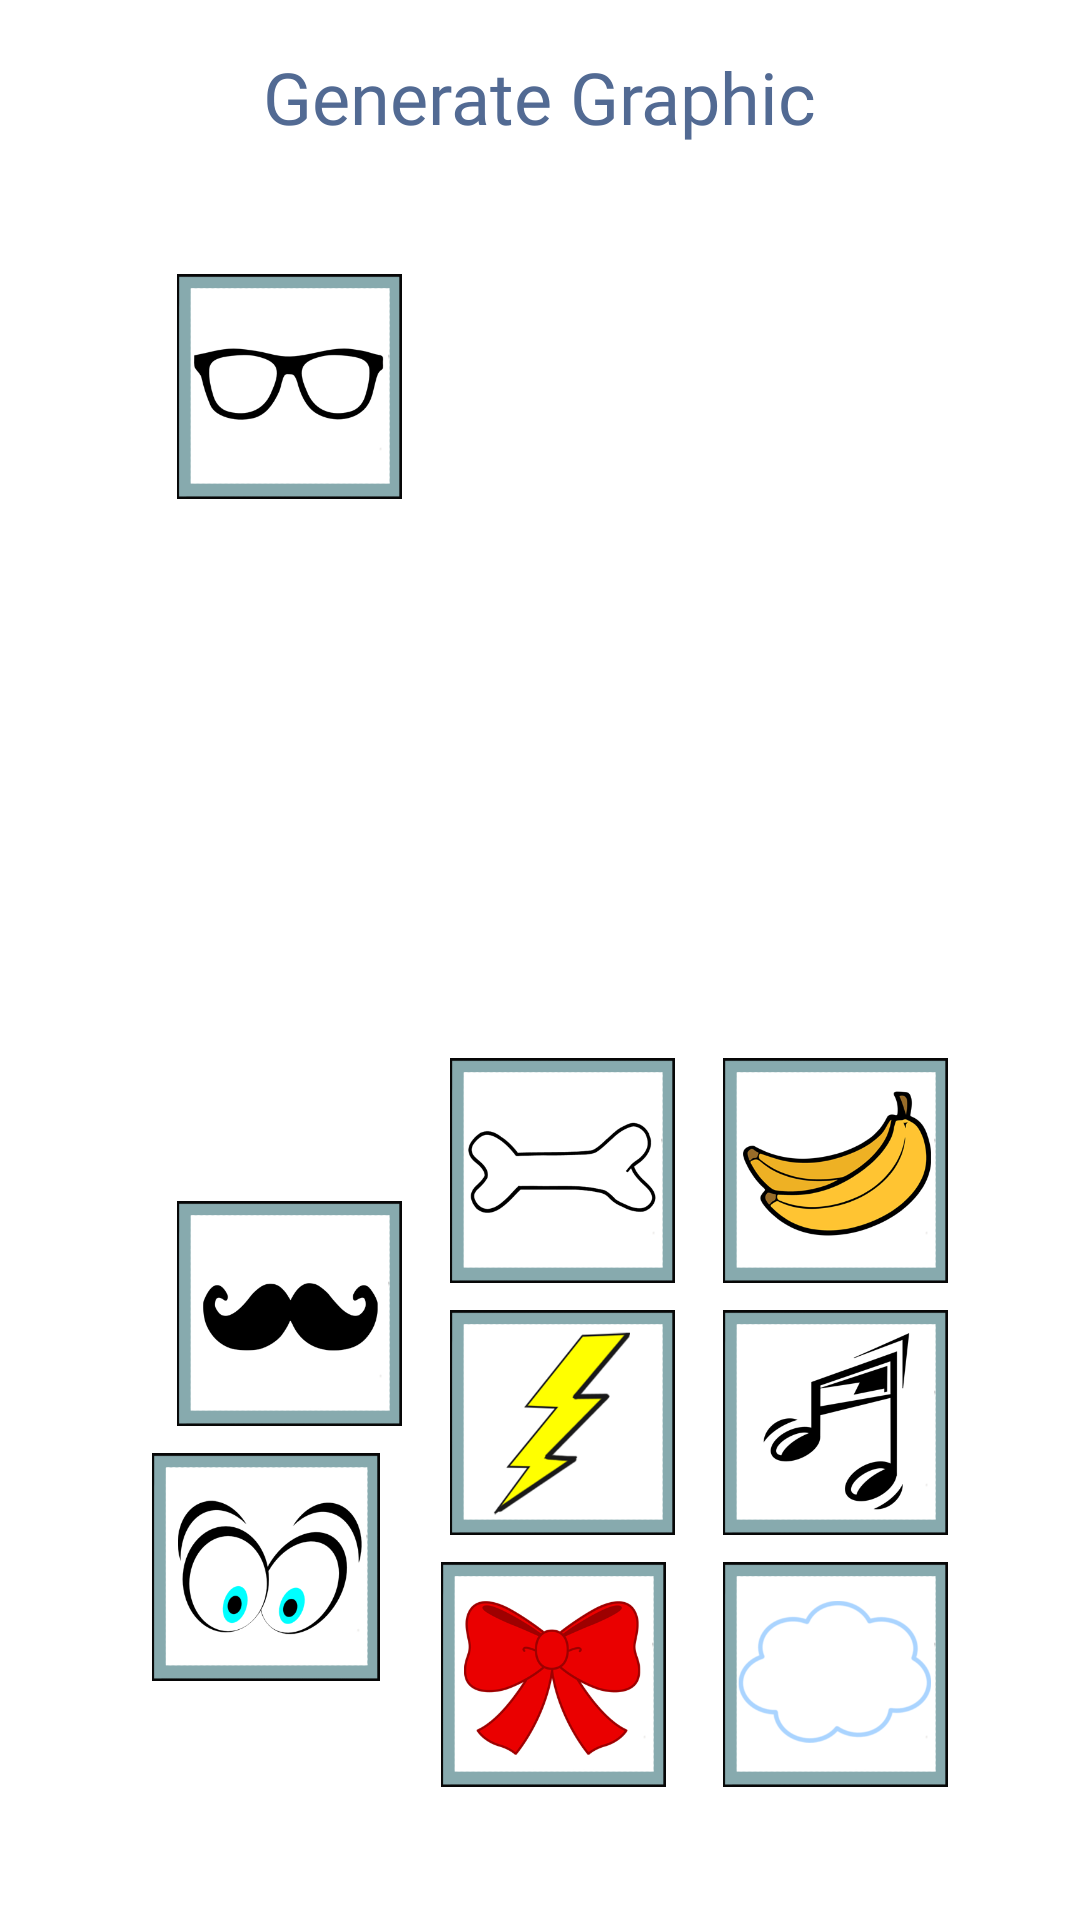

This screen was rendered from an Android layout file. Write that file and the resources it references.
<!-- AndroidManifest.xml: application theme Theme.ComicStrip_Application -->
<!-- res/layout/graphic2_boxselection.xml -->
<?xml version="1.0" encoding="utf-8"?>
<androidx.constraintlayout.widget.ConstraintLayout
    xmlns:android="http://schemas.android.com/apk/res/android"
    xmlns:app="http://schemas.android.com/apk/res-auto"
    xmlns:tools="http://schemas.android.com/tools"
    android:layout_width="350dp"
    android:layout_gravity="center"
    android:background="@drawable/layout_border"
    android:layout_height="wrap_content">


    <ImageView
        android:id="@+id/imgCreateGraphic_Cloud"
        android:layout_width="75dp"
        android:layout_height="84dp"
        android:layout_marginEnd="44dp"
        android:layout_marginBottom="40dp"
        app:layout_constraintBottom_toBottomOf="parent"
        app:layout_constraintEnd_toEndOf="parent"
        app:srcCompat="@drawable/generategraphic_cloud" />

    <ImageView
        android:id="@+id/imgCreateGraphic_Bow"
        android:layout_width="75dp"
        android:layout_height="84dp"
        android:layout_marginEnd="16dp"
        android:layout_marginBottom="40dp"
        app:layout_constraintBottom_toBottomOf="parent"
        app:layout_constraintEnd_toStartOf="@+id/imgCreateGraphic_Cloud"
        app:layout_constraintHorizontal_bias="0.866"
        app:layout_constraintStart_toEndOf="@+id/CreateGraphic_Eye"
        app:srcCompat="@drawable/generategraphic_bow" />

    <ImageView
        android:id="@+id/CreateGraphic_Eye"
        android:layout_width="76dp"
        android:layout_height="85dp"
        android:layout_marginEnd="16dp"
        app:layout_constraintBottom_toBottomOf="parent"
        app:layout_constraintEnd_toEndOf="parent"
        app:layout_constraintHorizontal_bias="0.189"
        app:layout_constraintStart_toStartOf="parent"
        app:layout_constraintTop_toTopOf="parent"
        app:layout_constraintVertical_bias="0.864"
        app:srcCompat="@drawable/generategraphic_eyes" />

    <ImageView
        android:id="@+id/imgCreateGraphic_Lightning"
        android:layout_width="75dp"
        android:layout_height="84dp"
        android:layout_marginEnd="16dp"
        app:layout_constraintBottom_toTopOf="@+id/imgCreateGraphic_Bow"
        app:layout_constraintEnd_toStartOf="@+id/imgCreateGraphic_Note"
        app:layout_constraintTop_toTopOf="parent"
        app:layout_constraintVertical_bias="1.0"
        app:srcCompat="@drawable/generategraphic_lightning" />

    <ImageView
        android:id="@+id/imgCreateGraphic_Glasses"
        android:layout_width="75dp"
        android:layout_height="84dp"
        android:layout_marginTop="16dp"
        android:layout_marginEnd="16dp"
        app:layout_constraintBottom_toTopOf="@+id/imgCreateGraphic_Moustache"
        app:layout_constraintEnd_toStartOf="@+id/imgCreateGraphic_Bone"
        app:layout_constraintHorizontal_bias="1.0"
        app:layout_constraintStart_toStartOf="parent"
        app:layout_constraintTop_toBottomOf="@+id/textView6"
        app:layout_constraintVertical_bias="0.09"
        app:srcCompat="@drawable/generategraphic_glasses" />

    <ImageView
        android:id="@+id/imgCreateGraphic_Moustache"
        android:layout_width="75dp"
        android:layout_height="84dp"
        android:layout_marginEnd="16dp"
        app:layout_constraintBottom_toTopOf="@+id/CreateGraphic_Eye"
        app:layout_constraintEnd_toStartOf="@+id/imgCreateGraphic_Lightning"
        app:layout_constraintHorizontal_bias="1.0"
        app:layout_constraintStart_toStartOf="parent"
        app:srcCompat="@drawable/generategraphic_moustache" />

    <ImageView
        android:id="@+id/imgCreateGraphic_Banana"
        android:layout_width="75dp"
        android:layout_height="84dp"
        android:layout_marginTop="16dp"
        android:layout_marginEnd="44dp"
        app:layout_constraintBottom_toTopOf="@+id/imgCreateGraphic_Note"
        app:layout_constraintEnd_toEndOf="parent"
        app:layout_constraintTop_toBottomOf="@+id/textView6"
        app:layout_constraintVertical_bias="1.0"
        app:srcCompat="@drawable/generategraphic_banana" />

    <ImageView
        android:id="@+id/imgCreateGraphic_Bone"
        android:layout_width="75dp"
        android:layout_height="84dp"
        android:layout_marginTop="16dp"
        android:layout_marginEnd="16dp"
        app:layout_constraintBottom_toTopOf="@+id/imgCreateGraphic_Lightning"
        app:layout_constraintEnd_toStartOf="@+id/imgCreateGraphic_Banana"
        app:layout_constraintTop_toBottomOf="@+id/textView6"
        app:layout_constraintVertical_bias="1.0"
        app:srcCompat="@drawable/generategraphic_bone" />

    <ImageView
        android:id="@+id/imgCreateGraphic_Note"
        android:layout_width="75dp"
        android:layout_height="84dp"
        android:layout_marginEnd="44dp"
        app:layout_constraintBottom_toTopOf="@+id/imgCreateGraphic_Cloud"
        app:layout_constraintEnd_toEndOf="parent"
        app:srcCompat="@drawable/generategraphic_notes" />

    <TextView
        android:id="@+id/textView6"
        android:layout_width="wrap_content"
        android:layout_height="wrap_content"
        android:layout_marginTop="16dp"
        android:layout_marginBottom="16dp"
        android:fontFamily="@font/oswald_heavy"
        android:text="Generate Graphic"
        android:textColor="#526A93"
        android:textSize="24sp"
        app:layout_constraintBottom_toTopOf="@+id/imgCreateGraphic_Moustache"
        app:layout_constraintEnd_toEndOf="parent"
        app:layout_constraintStart_toStartOf="parent"
        app:layout_constraintTop_toTopOf="parent"
        app:layout_constraintVertical_bias="0.0" />


</androidx.constraintlayout.widget.ConstraintLayout>
<!-- resources referenced by this layout -->
<resources>
  <!-- drawable generategraphic_banana: png bitmap (drawable, 39243 bytes) -->
  <!-- drawable generategraphic_bone: png bitmap (drawable, 24493 bytes) -->
  <!-- drawable generategraphic_bow: png bitmap (drawable, 35372 bytes) -->
  <!-- drawable generategraphic_cloud: png bitmap (drawable, 23822 bytes) -->
  <!-- drawable generategraphic_eyes: png bitmap (drawable, 31007 bytes) -->
  <!-- drawable generategraphic_glasses: png bitmap (drawable, 22090 bytes) -->
  <!-- drawable generategraphic_lightning: png bitmap (drawable, 31215 bytes) -->
  <!-- drawable generategraphic_moustache: png bitmap (drawable, 19204 bytes) -->
  <!-- drawable generategraphic_notes: png bitmap (drawable, 25580 bytes) -->
  <style name="Theme.ComicStrip_Application" parent="Theme.MaterialComponents.DayNight.DarkActionBar">
          
          <item name="colorPrimary">@color/purple_500</item>
          <item name="colorPrimaryVariant">@color/purple_700</item>
          <item name="colorOnPrimary">@color/white</item>
          
          <item name="colorSecondary">@color/teal_200</item>
          <item name="colorSecondaryVariant">@color/teal_700</item>
          <item name="colorOnSecondary">@color/black</item>
          
          <item name="android:statusBarColor" tools:targetApi="l">?attr/colorPrimaryVariant</item>
          
      </style>
  <!-- not gathered from this repository: default colours our renderer supplied (Android Studio template values) -->
  <color name="purple_500">#FF6200EE</color>
  <color name="purple_700">#FF3700B3</color>
  <color name="teal_200">#FF03DAC5</color>
  <color name="teal_700">#FF018786</color>
  <color name="black">#FF000000</color>
  <color name="white">#FFFFFFFF</color>
</resources>
